Run: headless pygame with SDL's dummy video driver; simulated clock (each Clock.tick advances the game by its frame time, no real sleeping); random seed 0; keys injected as events and as key.get_pressed() state; no mouse input.
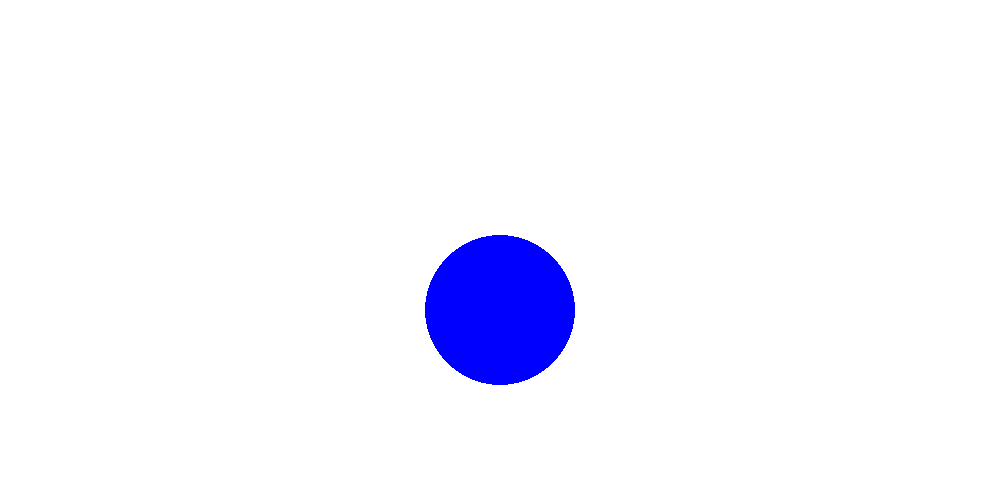
Frame 1 of 4 · flips 1–60 · no input
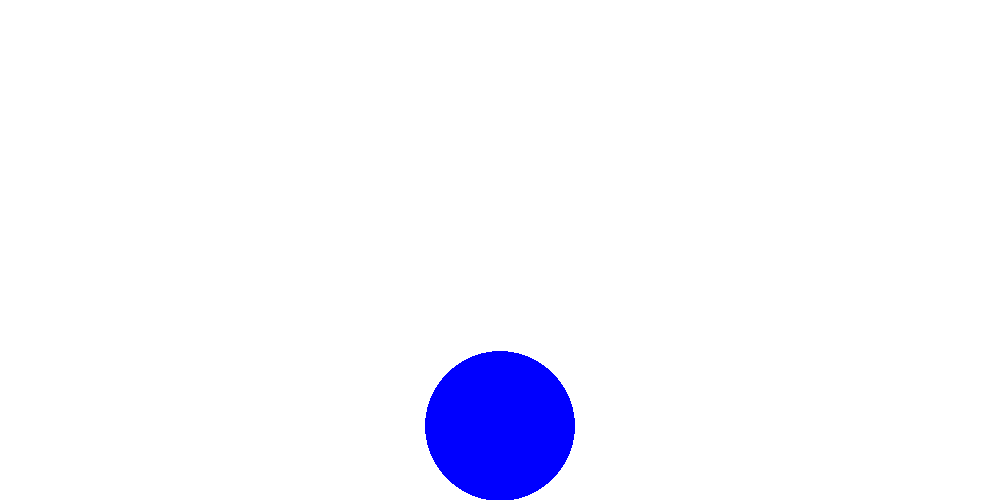
Frame 2 of 4 · flips 61–180 · tapped SPACE, RETURN · held RIGHT (→), D
Frame 3 of 4 · flips 181–300 · held DOWN (↓), S · screen unchanged from frame 2, image omitted
Frame 4 of 4 · flips 301–420 · held LEFT (←), A, UP (↑), W · screen unchanged from frame 3, image omitted

The pygame program that drew these frames:

# Simple pygame program

# Import and initialize the pygame library
import pygame

pygame.init()

WIDTH, HEIGHT = 1000, 500

BALL_POSITION = (WIDTH // 2, HEIGHT // 2)
RADIUS = 75

ticks_in_air = 0

# Set up the drawing window
screen = pygame.display.set_mode([WIDTH, HEIGHT])

# Run until the user asks to quit
running = True
while running:

    # Did the user click the window close button?
    for event in pygame.event.get():
        if event.type == pygame.QUIT:
            running = False

    # Fill the background with white
    screen.fill((255, 255, 255))

    if (BALL_POSITION[1] + RADIUS) > HEIGHT:
        ticks_in_air = 0
    else:
        ticks_in_air += 1
        # Update the ball position
        BALL_POSITION = (BALL_POSITION[0], BALL_POSITION[1] + 1)
    # Draw a solid blue circle in the center
    pygame.draw.circle(screen, (0, 0, 255), BALL_POSITION, RADIUS)

    # Flip the display
    pygame.display.flip()

# Done! Time to quit.
pygame.quit()
